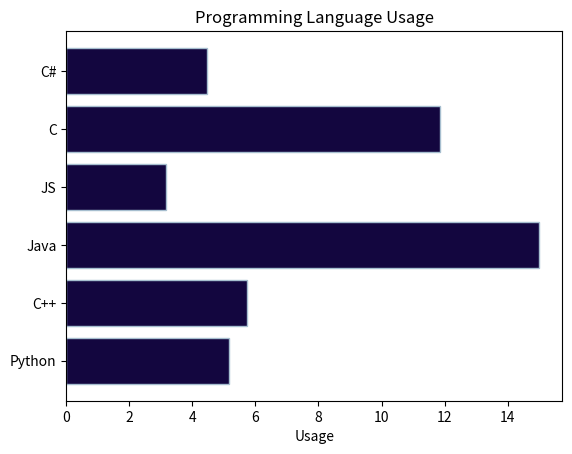

This chart was generated by the following Python code:
import matplotlib.pyplot as plt
import numpy as np

labels = ["Python", "C++", "Java", "JS", "C", "C#"]
index = np.arange(len(labels))
ratings = [5.168, 5.726, 14.988, 3.165, 11.857, 4.453]

plt.barh(index, ratings,color='#13063F', edgecolor="#A6BECF") #bar()為直條圖 barh()
plt.yticks(index, labels) #設置 y軸尺規
plt.xlabel("Usage")
plt.title("Programming Language Usage") 
plt.show()
